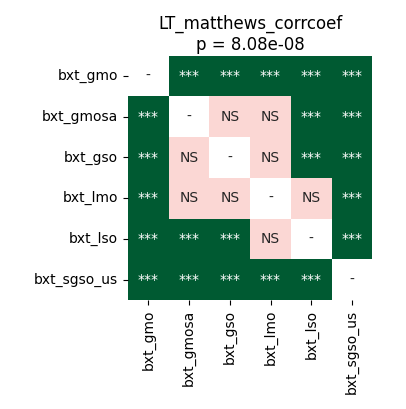

Values plotted in this chart, from the file beside it:
	bxt_gmo	bxt_gmosa	bxt_gso	bxt_lmo	bxt_lso	bxt_sgso_us
bxt_gmo	1.0	5.7220458984375e-05	5.7220458984375e-05	5.7220458984375e-05	5.7220458984375e-05	5.7220458984375e-05
bxt_gmosa	5.7220458984375e-05	1.0	0.5619	0.06655	0.0005826	5.7220458984375e-05
bxt_gso	5.7220458984375e-05	0.5619	1.0	0.06332	0.0003204	5.7220458984375e-05
bxt_lmo	5.7220458984375e-05	0.06655	0.06332	1.0	0.5619	0.0001526
bxt_lso	5.7220458984375e-05	0.0005826	0.0003204	0.5619	1.0	5.7220458984375e-05
bxt_sgso_us	5.7220458984375e-05	5.7220458984375e-05	5.7220458984375e-05	0.0001526	5.7220458984375e-05	1.0
